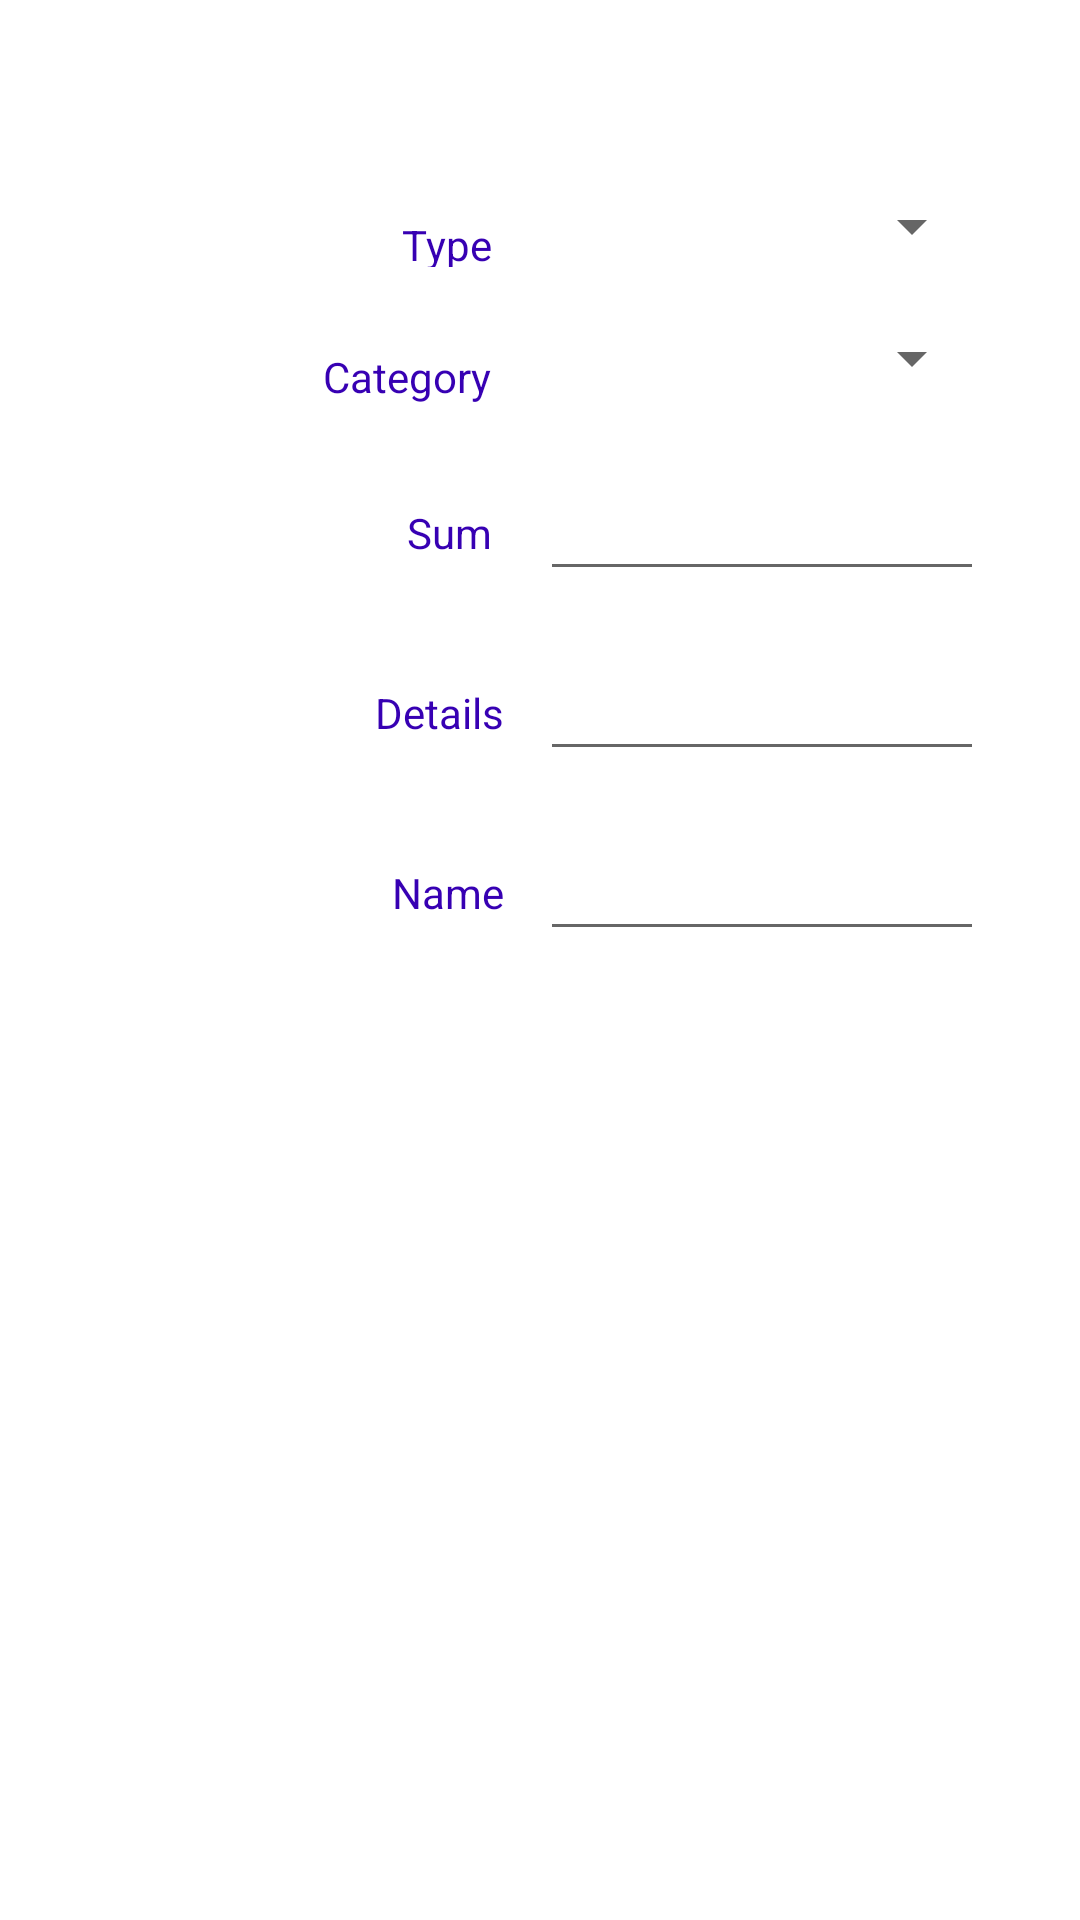

Android layout source for this screen:
<!-- AndroidManifest.xml: application theme Theme.Pennyless -->
<!-- res/layout/add_dialog.xml -->
<?xml version="1.0" encoding="utf-8"?>
<androidx.constraintlayout.widget.ConstraintLayout
    xmlns:android="http://schemas.android.com/apk/res/android"
    xmlns:app="http://schemas.android.com/apk/res-auto"
    xmlns:tools="http://schemas.android.com/tools"
    android:layout_width="match_parent"
    android:orientation="vertical"
    android:layout_height="match_parent">

    <Spinner
        android:id="@+id/typeTxt"
        android:layout_width="148dp"
        android:layout_height="31dp"
        android:layout_marginTop="60dp"
        android:layout_marginEnd="32dp"
        app:layout_constraintEnd_toEndOf="parent"
        app:layout_constraintLeft_toLeftOf="parent"
        app:layout_constraintRight_toRightOf="parent"
        app:layout_constraintTop_toTopOf="parent" />

    <EditText
        android:id="@+id/sumTxt"
        android:layout_width="148dp"
        android:layout_height="45dp"
        android:layout_marginTop="152dp"
        android:layout_marginEnd="32dp"
        android:ems="10"
        android:inputType="numberDecimal"
        android:textColor="@color/black"
        app:layout_constraintEnd_toEndOf="parent"
        app:layout_constraintLeft_toLeftOf="parent"
        app:layout_constraintRight_toRightOf="parent"
        app:layout_constraintTop_toTopOf="parent" />

    <TextView
        android:id="@+id/typeLabel"
        android:layout_width="wrap_content"
        android:layout_height="17dp"
        android:layout_marginLeft="64dp"
        android:layout_marginTop="72dp"
        android:layout_marginEnd="196dp"
        android:text="Type"
        android:textColor="@color/purple_700"
        app:layout_constraintEnd_toEndOf="parent"
        app:layout_constraintLeft_toLeftOf="parent"
        app:layout_constraintRight_toRightOf="parent"
        app:layout_constraintTop_toTopOf="parent" />

    <EditText
        android:id="@+id/nameTxt"
        android:layout_width="148dp"
        android:layout_height="45dp"
        android:layout_marginTop="272dp"
        android:layout_marginEnd="32dp"
        android:autofillHints="eg.8080"
        android:ems="10"
        android:inputType="text"
        android:textColor="@color/black"
        app:layout_constraintEnd_toEndOf="parent"
        app:layout_constraintLeft_toLeftOf="parent"
        app:layout_constraintRight_toRightOf="parent"
        app:layout_constraintTop_toTopOf="parent" />

    <TextView
        android:id="@+id/categoryLabel"
        android:layout_width="wrap_content"
        android:layout_height="wrap_content"
        android:layout_marginLeft="64dp"
        android:layout_marginTop="116dp"
        android:layout_marginEnd="196dp"
        android:text="Category"
        android:textColor="@color/purple_700"
        app:layout_constraintEnd_toEndOf="parent"
        app:layout_constraintLeft_toLeftOf="parent"
        app:layout_constraintRight_toRightOf="parent"
        app:layout_constraintTop_toTopOf="parent" />

    <TextView
        android:id="@+id/nameLabel"
        android:layout_width="wrap_content"
        android:layout_height="wrap_content"
        android:layout_marginLeft="64dp"
        android:layout_marginTop="288dp"
        android:layout_marginEnd="192dp"
        android:text="Name"
        android:textColor="@color/purple_700"
        app:layout_constraintEnd_toEndOf="parent"
        app:layout_constraintLeft_toLeftOf="parent"
        app:layout_constraintRight_toRightOf="parent"
        app:layout_constraintTop_toTopOf="parent" />

    <TextView
        android:id="@+id/sumLabel"
        android:layout_width="wrap_content"
        android:layout_height="wrap_content"
        android:layout_marginLeft="64dp"
        android:layout_marginTop="168dp"
        android:layout_marginEnd="196dp"
        android:text="Sum"
        android:textColor="@color/purple_700"
        app:layout_constraintEnd_toEndOf="parent"
        app:layout_constraintLeft_toLeftOf="parent"
        app:layout_constraintRight_toRightOf="parent"
        app:layout_constraintTop_toTopOf="parent" />

    <TextView
        android:id="@+id/detailsLabel"
        android:layout_width="wrap_content"
        android:layout_height="18dp"
        android:layout_marginLeft="64dp"
        android:layout_marginTop="228dp"
        android:layout_marginEnd="192dp"
        android:text="Details"
        android:textColor="@color/purple_700"
        app:layout_constraintEnd_toEndOf="parent"
        app:layout_constraintLeft_toLeftOf="parent"
        app:layout_constraintRight_toRightOf="parent"
        app:layout_constraintTop_toTopOf="parent" />

    <EditText
        android:id="@+id/detailsTxt"
        android:layout_width="148dp"
        android:layout_height="45dp"
        android:layout_marginTop="212dp"
        android:layout_marginEnd="32dp"
        android:ems="10"
        android:inputType="text"
        android:textColor="@color/black"
        app:layout_constraintEnd_toEndOf="parent"
        app:layout_constraintLeft_toLeftOf="parent"
        app:layout_constraintRight_toRightOf="parent"
        app:layout_constraintTop_toTopOf="parent" />

    <Spinner
        android:id="@+id/categoryList"
        android:layout_width="148dp"
        android:layout_height="31dp"
        android:layout_marginTop="104dp"
        android:layout_marginEnd="32dp"
        app:layout_constraintEnd_toEndOf="parent"
        app:layout_constraintLeft_toLeftOf="parent"
        app:layout_constraintRight_toRightOf="parent"
        app:layout_constraintTop_toTopOf="parent" />

</androidx.constraintlayout.widget.ConstraintLayout>
<!-- resources referenced by this layout -->
<resources>
  <color name="black">#FF000000</color>
  <color name="purple_700">#FF3700B3</color>
  <style name="Theme.Pennyless" parent="Theme.MaterialComponents.DayNight.DarkActionBar">
          
          <item name="colorPrimary">@color/purple_500</item>
          <item name="colorPrimaryVariant">@color/purple_700</item>
          <item name="colorOnPrimary">@color/white</item>
          
          <item name="colorSecondary">@color/teal_200</item>
          <item name="colorSecondaryVariant">@color/teal_700</item>
          <item name="colorOnSecondary">@color/black</item>
          
          <item name="android:statusBarColor" tools:targetApi="l">?attr/colorPrimaryVariant</item>
          
      </style>
  <color name="purple_500">#FF6200EE</color>
  <color name="white">#FFFFFFFF</color>
  <color name="teal_200">#FF03DAC5</color>
  <color name="teal_700">#FF018786</color>
</resources>
